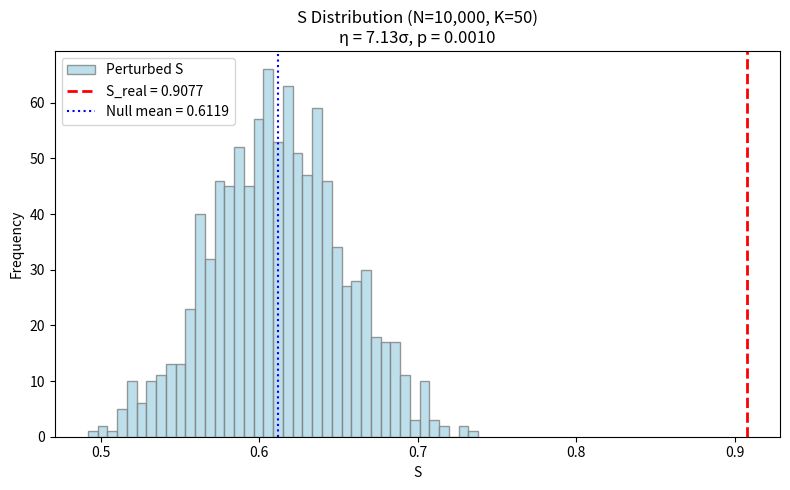

Here is the Python script that generated this plot:
import math
import random
import statistics
import matplotlib
matplotlib.use('Agg')
import matplotlib.pyplot as plt

N = 10000
K = 50
M = 1000
random.seed(42)

def sieve(limit):
    is_prime = [True] * (limit + 1)
    is_prime[0] = is_prime[1] = False
    for p in range(2, int(limit**0.5) + 1):
        if is_prime[p]:
            for multiple in range(p * p, limit + 1, p):
                is_prime[multiple] = False
    return is_prime

is_prime = sieve(N)
prime_positions = [i for i in range(2, N + 1) if is_prime[i]]
total_primes = len(prime_positions)

def li(x):
    if x < 2:
        return 0.0
    steps = max(1000, int((x - 2) * 10))
    dt = (x - 2) / steps
    integral = 0.0
    for i in range(steps):
        t1 = 2 + i * dt
        t2 = t1 + dt
        integral += (1.0 / math.log(t1) + 1.0 / math.log(t2)) * dt / 2
    return integral

interval_size = N // K
ideal_counts = []
for i in range(K):
    a = i * interval_size + 1
    b = (i + 1) * interval_size
    expected = li(b + 1) - li(a)
    ideal_counts.append(expected)

def compute_S(prime_bools):
    SP_vals = []
    for i in range(K):
        a = i * interval_size + 1
        b = (i + 1) * interval_size
        obs = sum(1 for x in range(a, b + 1) if prime_bools[x])
        v_star = ideal_counts[i]
        sigma = math.sqrt(v_star) if v_star > 0 else 1.0
        diff = obs - v_star
        SP_i = math.exp(- (diff ** 2) / (2 * sigma ** 2))
        SP_vals.append(SP_i)
    SP_mean = statistics.mean(SP_vals)
    if K > 1:
        delta_SP = statistics.variance(SP_vals)
    else:
        delta_SP = 0.0
    S = SP_mean / (1 + delta_SP)
    return S

prime_bools = [False] * (N + 1)
for p in prime_positions:
    prime_bools[p] = True

S_real = compute_S(prime_bools)
print(f"S_real = {S_real:.6f}")

perturbed_S = []
print(f"正在生成 {M} 条扰动序列...")
for _ in range(M):
    fake_positions = random.sample(range(2, N + 1), total_primes)
    fake_bools = [False] * (N + 1)
    for pos in fake_positions:
        fake_bools[pos] = True
    S_fake = compute_S(fake_bools)
    perturbed_S.append(S_fake)

mean_perturbed = statistics.mean(perturbed_S)
stdev_perturbed = statistics.stdev(perturbed_S)
count_higher = sum(1 for s in perturbed_S if s >= S_real)
p_value = (count_higher + 1) / (M + 1)
eta = (S_real - mean_perturbed) / stdev_perturbed if stdev_perturbed > 0 else float('inf')

print(f"扰动序列 S 均值: {mean_perturbed:.6f}")
print(f"扰动序列 S 标准差: {stdev_perturbed:.6f}")
print(f"S_real: {S_real:.6f}")
print(f"效应量 η: {eta:.2f}")
print(f"p 值: {p_value:.4f}")
print(f"扰动序列中 S >= S_real: {count_higher}/{M}")
if p_value <= 0.05:
    print("结论：显著")
else:
    print("结论：不显著")

plt.figure(figsize=(8, 5))
plt.hist(perturbed_S, bins=40, color='lightblue', edgecolor='grey', alpha=0.8, label='Perturbed S')
plt.axvline(S_real, color='red', linewidth=2, linestyle='--', label=f'S_real = {S_real:.4f}')
plt.axvline(mean_perturbed, color='blue', linewidth=1.5, linestyle=':', label=f'Null mean = {mean_perturbed:.4f}')
plt.xlabel('S')
plt.ylabel('Frequency')
plt.title(f'S Distribution (N=10,000, K=50)\nη = {eta:.2f}σ, p = {p_value:.4f}')
plt.legend()
plt.tight_layout()
plt.savefig('01_S_distribution_10K.png', dpi=150)
plt.close()
print("图已保存: 01_S_distribution_10K.png")
